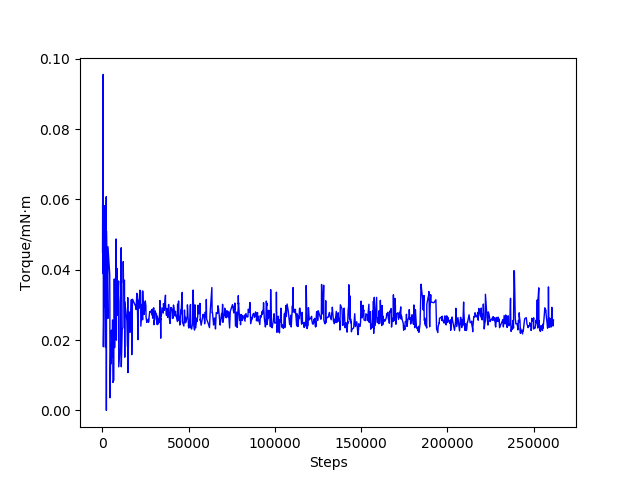

The data file committed next to this chart (first rows):
Wall time, Step, Value
1551627465, 167, 0.04498
1551627466, 229, 0.05853
1551627468, 474, 0.03887
1551627469, 536, 0.09555
1551627470, 586, 0.0457
1551627470, 647, 0.01809
1551627475, 1014, 0.03266
1551627499, 1333, 0.03808
1551627499, 1385, 0.02932
1551627500, 1436, 0.0582
1551627534, 1737, 0.04618
1551627535, 1877, 0.01793
1551627582, 2307, 0.06078
1551627583, 2389, 0.0
1551627584, 2486, 0.05095
1551627648, 3246, 0.02614
1551627649, 3305, 0.04652
1551627748, 4317, 0.03871
1551627756, 4400, 0.03092
1551627757, 4492, 0.003586
1551627800, 4971, 0.01899
1551627802, 5134, 0.01325
1551627825, 5345, 0.02281
1551627851, 5723, 0.01516
1551627874, 5907, 0.02184
1551627875, 5990, 0.02572
1551627893, 6200, 0.007944
1551627942, 6699, 0.008652
1551627942, 6711, 0.01879
1551627943, 6854, 0.01838
1551627967, 6966, 0.03736
1551627968, 7155, 0.01786
1551627996, 7463, 0.03514
1551628021, 7798, 0.03835
1551628022, 7833, 0.04329
1551628046, 8066, 0.04875
1551628047, 8180, 0.01999
1551628069, 8221, 0.02838
1551628093, 8498, 0.04038
1551628120, 8878, 0.02709
1551628120, 8935, 0.03547
1551628146, 9260, 0.03428
1551628170, 9468, 0.0368
1551628171, 9554, 0.01239
1551628244, 10399, 0.01778
1551628245, 10479, 0.03083
1551628272, 10905, 0.0351
1551628296, 10966, 0.04625
1551628296, 11020, 0.0124
1551628346, 11532, 0.02149
1551628347, 11566, 0.02311
1551628373, 11969, 0.0236
1551628398, 12164, 0.04233
1551628399, 12290, 0.03634
1551628450, 12877, 0.03703
1551628474, 13034, 0.01513
1551628474, 13061, 0.0309
1551628574, 14294, 0.02553
1551628600, 14668, 0.01814
1551628601, 14779, 0.03206
... 940 more rows
